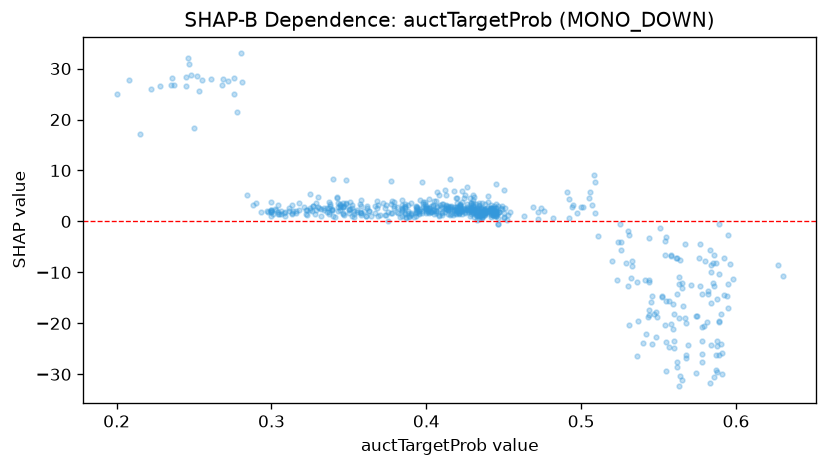

The data file committed next to this chart (first rows):
feature_value, shap_value
0.245, 28.29
0.404, 3.18
0.403, 1.843
0.336, 1.761
0.428, 2.21
0.442, 3.216
0.346, 2.874
0.441, 2.606
0.355, 1.822
0.357, 1.91
0.429, 3.179
0.409, 3.179
0.416, 1.494
0.278, 21.57
0.578, -27.51
0.388, 1.951
0.41, 1.747
0.442, 1.41
0.428, 4.556
0.429, 2.145
0.405, 2.304
0.314, 2.12
0.358, 3.079
0.261, 28.04
0.344, 2.22
0.352, 3.188
0.412, 6.182
0.432, 1.507
0.429, 3.536
0.367, 1.654
0.374, 3.196
0.397, 7.684
0.451, 2.61
0.384, 2.666
0.395, 2.008
0.428, 1.057
0.536, -26.32
0.337, 2.604
0.442, 2.226
0.544, -17.43
0.436, 3.615
0.382, 1.694
0.595, -17.07
0.394, 2.717
0.598, -11.24
0.42, 2.033
0.533, -7.672
0.248, 28.83
0.574, -29.74
0.495, 3.237
0.329, 2.185
0.419, 4.528
0.442, 2.635
0.44, 3.757
0.525, -0.4415
0.34, 8.367
0.422, 3.127
0.438, 2.45
0.415, 1.289
0.245, 26.55
... 580 more rows
